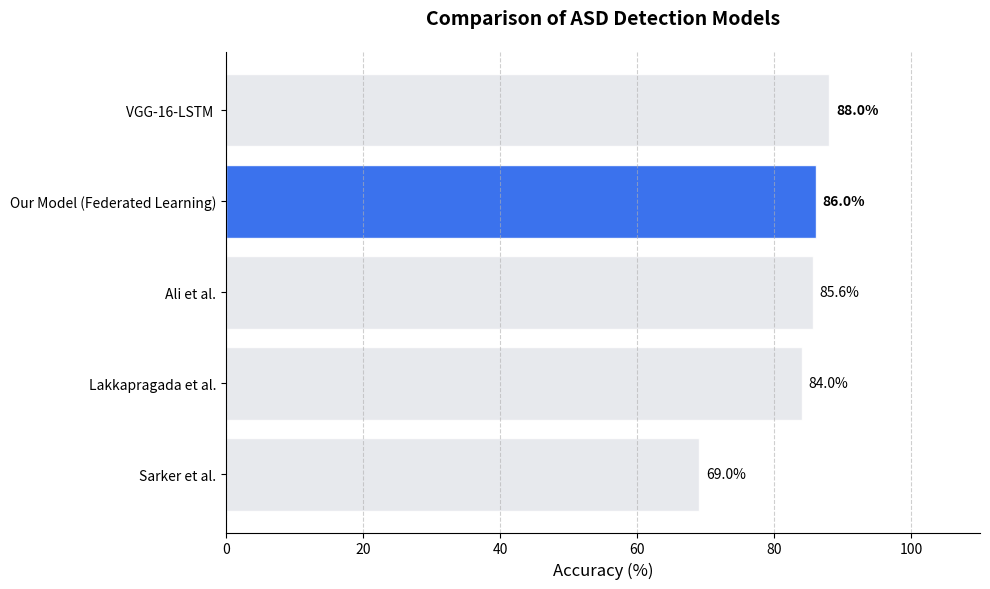

Source code (Python):
import matplotlib.pyplot as plt
import os
import numpy as np

# Comparison data extracted from PDF and current project results
models = [
    "Sarker et al.",
    "Lakkapragada et al.",
    "Ali et al.",
    "Our Model (Federated Learning)",
    "VGG-16-LSTM "
]

accuracy = [
    69.0,    # Sarker
    84.0,    # Lakkapragada
    85.6,    # Ali
    86.0,    # Current Project (Our Model)
    88.0     # VGG-16-LSTM (Corrected)
]

# Sort by accuracy for better visualization
sorted_indices = np.argsort(accuracy)
models = [models[i] for i in sorted_indices]
accuracy = [accuracy[i] for i in sorted_indices]

# Colors: highlight "Our Model"
colors = ['#E5E7EB' if "Our Model" not in m and "LRCN (Paper)" not in m else ('#2563EB' if "Our Model" in m else '#10B981') for m in models]

plt.figure(figsize=(10, 6))
bars = plt.barh(models, accuracy, color=colors, alpha=0.9, edgecolor='white', linewidth=1)

# Style setup
plt.title("Comparison of ASD Detection Models", fontsize=14, fontweight='bold', pad=20)
plt.xlabel("Accuracy (%)", fontsize=12)
plt.xlim(0, 110)
plt.grid(axis='x', linestyle='--', alpha=0.6)

# Remove spines
plt.gca().spines['top'].set_visible(False)
plt.gca().spines['right'].set_visible(False)

# Add values to bars
for bar in bars:
    width = bar.get_width()
    plt.text(width + 1, bar.get_y() + bar.get_height()/2, f'{width:.1f}%', 
             va='center', fontweight='bold' if width >= 86.0 else 'normal')

plt.tight_layout()

# Save the plot
save_path = r"d:\WORK\VScode\Capstone\asd-federated-learning\research_visualizations\model_comparison.png"
plt.savefig(save_path, dpi=300)
print(f"Graph saved to {save_path}")
